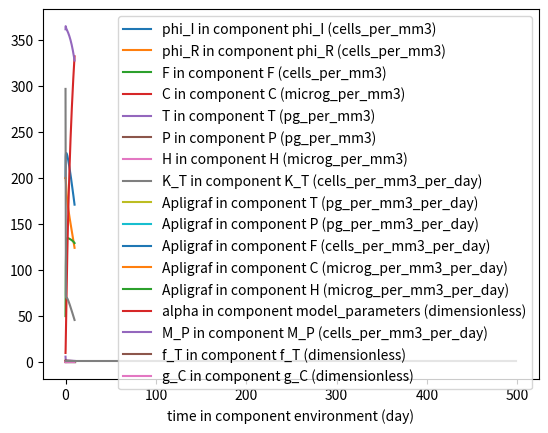

This chart was generated by the following Python code:
# Size of variable arrays:
sizeAlgebraic = 10
sizeStates = 7
sizeConstants = 34
from math import *
from numpy import *
import matplotlib.pyplot as plt


def createLegends():
    legend_states = [""] * sizeStates
    legend_rates = [""] * sizeStates
    legend_algebraic = [""] * sizeAlgebraic
    legend_voi = ""
    legend_constants = [""] * sizeConstants
    legend_voi = "time in component environment (day)"
    legend_states[0] = "phi_I in component phi_I (cells_per_mm3)"
    legend_algebraic[6] = "alpha in component model_parameters (dimensionless)"
    legend_constants[0] = "k1 in component model_parameters (dimensionless)"
    legend_constants[1] = "k2 in component model_parameters (per_day)"
    legend_constants[2] = "k3 in component model_parameters (mm3_per_cells)"
    legend_constants[3] = "k5 in component model_parameters (mm3_per_cells)"
    legend_constants[4] = "k6 in component model_parameters (mm3_per_microg)"
    legend_constants[5] = "d1 in component model_parameters (per_day)"
    legend_states[1] = "phi_R in component phi_R (cells_per_mm3)"
    legend_algebraic[0] = "K_T in component K_T (cells_per_mm3_per_day)"
    legend_states[2] = "F in component F (cells_per_mm3)"
    legend_states[3] = "C in component C (microg_per_mm3)"
    legend_states[4] = "T in component T (pg_per_mm3)"
    legend_algebraic[1] = "Apligraf in component T (pg_per_mm3_per_day)"
    legend_constants[6] = "k4 in component model_parameters (pg_per_cells_per_day)"
    legend_constants[7] = "k7 in component model_parameters (pg_per_cells_per_day)"
    legend_constants[8] = "d2 in component model_parameters (per_day)"
    legend_states[5] = "P in component P (pg_per_mm3)"
    legend_algebraic[2] = "Apligraf in component P (pg_per_mm3_per_day)"
    legend_constants[9] = "k8 in component model_parameters (pg_per_cells_per_day)"
    legend_constants[10] = "k9 in component model_parameters (pg_per_cells_per_day)"
    legend_constants[11] = "d3 in component model_parameters (per_day)"
    legend_algebraic[3] = "Apligraf in component F (cells_per_mm3_per_day)"
    legend_constants[12] = "k10 in component model_parameters (per_day)"
    legend_constants[13] = "d4 in component model_parameters (per_day)"
    legend_algebraic[7] = "M_P in component M_P (cells_per_mm3_per_day)"
    legend_algebraic[4] = "Apligraf in component C (microg_per_mm3_per_day)"
    legend_constants[14] = "k11 in component model_parameters (microg_per_cells_per_day)"
    legend_algebraic[8] = "f_T in component f_T (dimensionless)"
    legend_algebraic[9] = "g_C in component g_C (dimensionless)"
    legend_constants[15] = "d5 in component model_parameters (mm3_per_cells_per_day)"
    legend_states[6] = "H in component H (microg_per_mm3)"
    legend_algebraic[5] = "Apligraf in component H (microg_per_mm3_per_day)"
    legend_constants[16] = "k12 in component model_parameters (microg_per_cells_per_day)"
    legend_constants[17] = "d6 in component model_parameters (per_day)"
    legend_constants[18] = "tau1 in component K_T (mm6_cells_per_pg3_day)"
    legend_constants[19] = "tau2 in component K_T (mm3_cells_per_pg2_day)"
    legend_constants[20] = "tau3 in component K_T (cells_per_pg_per_day)"
    legend_constants[21] = "tau4 in component K_T (cells_per_mm3_per_day)"
    legend_constants[22] = "tau1 in component M_P (mm6_cells_per_pg3_day)"
    legend_constants[23] = "tau2 in component M_P (mm3_cells_per_pg2_day)"
    legend_constants[24] = "tau3 in component M_P (cells_per_pg_per_day)"
    legend_constants[25] = "tau4 in component M_P (cells_per_mm3_per_day)"
    legend_constants[26] = "tau1 in component f_T (mm9_per_pg3)"
    legend_constants[27] = "tau2 in component f_T (mm6_per_pg2)"
    legend_constants[28] = "tau3 in component f_T (mm3_per_pg)"
    legend_constants[29] = "tau4 in component f_T (dimensionless)"
    legend_constants[30] = "tau1 in component g_C (mm9_per_microg3)"
    legend_constants[31] = "tau2 in component g_C (mm6_per_microg2)"
    legend_constants[32] = "tau3 in component g_C (mm3_per_microg)"
    legend_constants[33] = "tau4 in component g_C (dimensionless)"
    legend_rates[0] = "d/dt phi_I in component phi_I (cells_per_mm3)"
    legend_rates[1] = "d/dt phi_R in component phi_R (cells_per_mm3)"
    legend_rates[4] = "d/dt T in component T (pg_per_mm3)"
    legend_rates[5] = "d/dt P in component P (pg_per_mm3)"
    legend_rates[2] = "d/dt F in component F (cells_per_mm3)"
    legend_rates[3] = "d/dt C in component C (microg_per_mm3)"
    legend_rates[6] = "d/dt H in component H (microg_per_mm3)"
    return (legend_states, legend_algebraic, legend_voi, legend_constants)

def initConsts():
    constants = [0.0] * sizeConstants; states = [0.0] * sizeStates;
    states[0] = 200.0
    constants[0] = 0.05
    constants[1] = 0.693
    constants[2] = 0.002
    constants[3] = 0.0025
    constants[4] = 0.0004
    constants[5] = 0.2
    states[1] = 200.0
    states[2] = 50.0
    states[3] = 10.0
    states[4] = 6.0
    constants[6] = 0.07
    constants[7] = 0.004
    constants[8] = 9.1
    states[5] = 2.0
    constants[9] = 0.015
    constants[10] = 0.0015
    constants[11] = 4.0
    constants[12] = 0.924
    constants[13] = 2.5
    constants[14] = 5.0
    constants[15] = 1.5E-5
    states[6] = 0.01
    constants[16] = 0.001
    constants[17] = 0.7
    constants[18] = -2.47
    constants[19] = 21.94
    constants[20] = 6.41
    constants[21] = 1.75
    constants[22] = 15.333
    constants[23] = -167.21
    constants[24] = 452.38
    constants[25] = 2.6593
    constants[26] = 0.0092
    constants[27] = -0.1552
    constants[28] = 0.6279
    constants[29] = 0.2527
    constants[30] = -4.33E-10
    constants[31] = 0.0000009
    constants[32] = -0.00055
    constants[33] = 0.13
    return (states, constants)

def computeRates(voi, states, constants):
    rates = [0.0] * sizeStates; algebraic = [0.0] * sizeAlgebraic
    algebraic[1] = custom_piecewise([greater_equal(voi , 0.00000) & less(voi , 28.0000), 0.00000 , greater_equal(voi , 28.0000) & less(voi , 29.0000), 0.400000 , greater_equal(voi , 29.0000) & less(voi , 35.0000), 0.00000 , greater_equal(voi , 35.0000) & less(voi , 36.0000), 0.400000 , greater_equal(voi , 36.0000) & less(voi , 42.0000), 0.00000 , greater_equal(voi , 42.0000) & less(voi , 43.0000), 0.400000 , greater_equal(voi , 43.0000) & less(voi , 49.0000), 0.00000 , greater_equal(voi , 49.0000) & less(voi , 50.0000), 0.400000 , greater_equal(voi , 50.0000) & less(voi , 56.0000), 0.00000 , greater_equal(voi , 56.0000) & less(voi , 57.0000), 0.400000 , greater_equal(voi , 57.0000) & less(voi , 63.0000), 0.00000 , greater_equal(voi , 63.0000) & less(voi , 64.0000), 0.400000 , greater_equal(voi , 64.0000) & less(voi , 70.0000), 0.00000 , greater_equal(voi , 70.0000) & less(voi , 71.0000), 0.400000 , greater_equal(voi , 71.0000) & less(voi , 77.0000), 0.00000 , greater_equal(voi , 77.0000) & less(voi , 78.0000), 0.400000 , True, 0.00000])
    rates[4] = (constants[6]*states[0]+constants[7]*states[2]+algebraic[1])-constants[8]*states[4]
    algebraic[2] = custom_piecewise([greater_equal(voi , 0.00000) & less(voi , 28.0000), 0.00000 , greater_equal(voi , 28.0000) & less(voi , 29.0000), 1.00000 , greater_equal(voi , 29.0000) & less(voi , 35.0000), 0.00000 , greater_equal(voi , 35.0000) & less(voi , 36.0000), 1.00000 , greater_equal(voi , 36.0000) & less(voi , 42.0000), 0.00000 , greater_equal(voi , 42.0000) & less(voi , 43.0000), 1.00000 , greater_equal(voi , 43.0000) & less(voi , 49.0000), 0.00000 , greater_equal(voi , 49.0000) & less(voi , 50.0000), 1.00000 , greater_equal(voi , 50.0000) & less(voi , 56.0000), 0.00000 , greater_equal(voi , 56.0000) & less(voi , 57.0000), 1.00000 , greater_equal(voi , 57.0000) & less(voi , 63.0000), 0.00000 , greater_equal(voi , 63.0000) & less(voi , 64.0000), 1.00000 , greater_equal(voi , 64.0000) & less(voi , 70.0000), 0.00000 , greater_equal(voi , 70.0000) & less(voi , 71.0000), 1.00000 , greater_equal(voi , 71.0000) & less(voi , 77.0000), 0.00000 , greater_equal(voi , 77.0000) & less(voi , 78.0000), 1.00000 , True, 0.00000])
    rates[5] = (constants[9]*(states[0]+states[1])+constants[10]*states[2]+algebraic[2])-constants[11]*states[5]
    algebraic[5] = custom_piecewise([greater_equal(voi , 0.00000) & less(voi , 28.0000), 0.00000 , greater_equal(voi , 28.0000) & less(voi , 29.0000), 80.0000 , greater_equal(voi , 29.0000) & less(voi , 35.0000), 0.00000 , greater_equal(voi , 35.0000) & less(voi , 36.0000), 80.0000 , greater_equal(voi , 36.0000) & less(voi , 42.0000), 0.00000 , greater_equal(voi , 42.0000) & less(voi , 43.0000), 80.0000 , greater_equal(voi , 43.0000) & less(voi , 49.0000), 0.00000 , greater_equal(voi , 49.0000) & less(voi , 50.0000), 80.0000 , greater_equal(voi , 50.0000) & less(voi , 56.0000), 0.00000 , greater_equal(voi , 56.0000) & less(voi , 57.0000), 80.0000 , greater_equal(voi , 57.0000) & less(voi , 63.0000), 0.00000 , greater_equal(voi , 63.0000) & less(voi , 64.0000), 80.0000 , greater_equal(voi , 64.0000) & less(voi , 70.0000), 0.00000 , greater_equal(voi , 70.0000) & less(voi , 71.0000), 80.0000 , greater_equal(voi , 71.0000) & less(voi , 77.0000), 0.00000 , greater_equal(voi , 77.0000) & less(voi , 78.0000), 80.0000 , True, 0.00000])
    rates[6] = (constants[16]*states[2]+algebraic[5])-constants[17]*states[6]
    algebraic[6] = -(0.197000*log10(states[6]))+0.440700
    algebraic[0] = constants[18]*(power(states[4], 3.00000))+constants[19]*(power(states[4], 2.00000))+constants[20]*states[4]+constants[21]
    rates[0] = (algebraic[6]*algebraic[0]+constants[0]*constants[1]*states[0]*(1.00000-(constants[2]*(states[0]+states[1])+constants[3]*states[2]+constants[4]*states[3])))-constants[5]*states[0]
    rates[1] = ((1.00000-algebraic[6])*algebraic[0]+constants[0]*constants[1]*states[1]*(1.00000-(constants[2]*(states[0]+states[1])+constants[3]*states[2]+constants[4]*states[3])))-constants[5]*states[1]
    algebraic[3] = custom_piecewise([greater_equal(voi , 0.00000) & less(voi , 28.0000), 0.00000 , greater_equal(voi , 28.0000) & less(voi , 29.0000), 8000.00 , greater_equal(voi , 29.0000) & less(voi , 35.0000), 0.00000 , greater_equal(voi , 35.0000) & less(voi , 36.0000), 8000.00 , greater_equal(voi , 36.0000) & less(voi , 42.0000), 0.00000 , greater_equal(voi , 42.0000) & less(voi , 43.0000), 8000.00 , greater_equal(voi , 43.0000) & less(voi , 49.0000), 0.00000 , greater_equal(voi , 49.0000) & less(voi , 50.0000), 8000.00 , greater_equal(voi , 50.0000) & less(voi , 56.0000), 0.00000 , greater_equal(voi , 56.0000) & less(voi , 57.0000), 8000.00 , greater_equal(voi , 57.0000) & less(voi , 63.0000), 0.00000 , greater_equal(voi , 63.0000) & less(voi , 64.0000), 8000.00 , greater_equal(voi , 64.0000) & less(voi , 70.0000), 0.00000 , greater_equal(voi , 70.0000) & less(voi , 71.0000), 8000.00 , greater_equal(voi , 71.0000) & less(voi , 77.0000), 0.00000 , greater_equal(voi , 77.0000) & less(voi , 78.0000), 8000.00 , True, 0.00000])
    algebraic[7] = constants[22]*(power(states[5], 3.00000))+constants[23]*(power(states[5], 2.00000))+constants[24]*states[5]+constants[25]
    rates[2] = (algebraic[7]+constants[12]*states[2]*(1.00000-(constants[2]*(states[0]+states[1])+constants[3]*states[2]+constants[4]*states[3]))+algebraic[3])-constants[13]*states[2]
    algebraic[4] = custom_piecewise([greater_equal(voi , 0.00000) & less(voi , 28.0000), 0.00000 , greater_equal(voi , 28.0000) & less(voi , 29.0000), 18.7500 , greater_equal(voi , 29.0000) & less(voi , 35.0000), 0.00000 , greater_equal(voi , 35.0000) & less(voi , 36.0000), 18.7500 , greater_equal(voi , 36.0000) & less(voi , 42.0000), 0.00000 , greater_equal(voi , 42.0000) & less(voi , 43.0000), 18.7500 , greater_equal(voi , 43.0000) & less(voi , 49.0000), 0.00000 , greater_equal(voi , 49.0000) & less(voi , 50.0000), 18.7500 , greater_equal(voi , 50.0000) & less(voi , 56.0000), 0.00000 , greater_equal(voi , 56.0000) & less(voi , 57.0000), 18.7500 , greater_equal(voi , 57.0000) & less(voi , 63.0000), 0.00000 , greater_equal(voi , 63.0000) & less(voi , 64.0000), 18.7500 , greater_equal(voi , 64.0000) & less(voi , 70.0000), 0.00000 , greater_equal(voi , 70.0000) & less(voi , 71.0000), 18.7500 , greater_equal(voi , 71.0000) & less(voi , 77.0000), 0.00000 , greater_equal(voi , 77.0000) & less(voi , 78.0000), 18.7500 , True, 0.00000])
    algebraic[8] = constants[26]*(power(states[4], 3.00000))+constants[27]*(power(states[4], 2.00000))+constants[28]*states[4]+constants[29]
    algebraic[9] = constants[30]*(power(states[3], 3.00000))+constants[31]*(power(states[3], 2.00000))+constants[32]*states[3]+constants[33]
    rates[3] = (constants[14]*states[2]*algebraic[8]*algebraic[9]+algebraic[4])-constants[15]*states[2]*states[3]
    return(rates)

def computeAlgebraic(constants, states, voi):
    algebraic = array([[0.0] * len(voi)] * sizeAlgebraic)
    states = array(states)
    voi = array(voi)
    algebraic[1] = custom_piecewise([greater_equal(voi , 0.00000) & less(voi , 28.0000), 0.00000 , greater_equal(voi , 28.0000) & less(voi , 29.0000), 0.400000 , greater_equal(voi , 29.0000) & less(voi , 35.0000), 0.00000 , greater_equal(voi , 35.0000) & less(voi , 36.0000), 0.400000 , greater_equal(voi , 36.0000) & less(voi , 42.0000), 0.00000 , greater_equal(voi , 42.0000) & less(voi , 43.0000), 0.400000 , greater_equal(voi , 43.0000) & less(voi , 49.0000), 0.00000 , greater_equal(voi , 49.0000) & less(voi , 50.0000), 0.400000 , greater_equal(voi , 50.0000) & less(voi , 56.0000), 0.00000 , greater_equal(voi , 56.0000) & less(voi , 57.0000), 0.400000 , greater_equal(voi , 57.0000) & less(voi , 63.0000), 0.00000 , greater_equal(voi , 63.0000) & less(voi , 64.0000), 0.400000 , greater_equal(voi , 64.0000) & less(voi , 70.0000), 0.00000 , greater_equal(voi , 70.0000) & less(voi , 71.0000), 0.400000 , greater_equal(voi , 71.0000) & less(voi , 77.0000), 0.00000 , greater_equal(voi , 77.0000) & less(voi , 78.0000), 0.400000 , True, 0.00000])
    algebraic[2] = custom_piecewise([greater_equal(voi , 0.00000) & less(voi , 28.0000), 0.00000 , greater_equal(voi , 28.0000) & less(voi , 29.0000), 1.00000 , greater_equal(voi , 29.0000) & less(voi , 35.0000), 0.00000 , greater_equal(voi , 35.0000) & less(voi , 36.0000), 1.00000 , greater_equal(voi , 36.0000) & less(voi , 42.0000), 0.00000 , greater_equal(voi , 42.0000) & less(voi , 43.0000), 1.00000 , greater_equal(voi , 43.0000) & less(voi , 49.0000), 0.00000 , greater_equal(voi , 49.0000) & less(voi , 50.0000), 1.00000 , greater_equal(voi , 50.0000) & less(voi , 56.0000), 0.00000 , greater_equal(voi , 56.0000) & less(voi , 57.0000), 1.00000 , greater_equal(voi , 57.0000) & less(voi , 63.0000), 0.00000 , greater_equal(voi , 63.0000) & less(voi , 64.0000), 1.00000 , greater_equal(voi , 64.0000) & less(voi , 70.0000), 0.00000 , greater_equal(voi , 70.0000) & less(voi , 71.0000), 1.00000 , greater_equal(voi , 71.0000) & less(voi , 77.0000), 0.00000 , greater_equal(voi , 77.0000) & less(voi , 78.0000), 1.00000 , True, 0.00000])
    algebraic[5] = custom_piecewise([greater_equal(voi , 0.00000) & less(voi , 28.0000), 0.00000 , greater_equal(voi , 28.0000) & less(voi , 29.0000), 80.0000 , greater_equal(voi , 29.0000) & less(voi , 35.0000), 0.00000 , greater_equal(voi , 35.0000) & less(voi , 36.0000), 80.0000 , greater_equal(voi , 36.0000) & less(voi , 42.0000), 0.00000 , greater_equal(voi , 42.0000) & less(voi , 43.0000), 80.0000 , greater_equal(voi , 43.0000) & less(voi , 49.0000), 0.00000 , greater_equal(voi , 49.0000) & less(voi , 50.0000), 80.0000 , greater_equal(voi , 50.0000) & less(voi , 56.0000), 0.00000 , greater_equal(voi , 56.0000) & less(voi , 57.0000), 80.0000 , greater_equal(voi , 57.0000) & less(voi , 63.0000), 0.00000 , greater_equal(voi , 63.0000) & less(voi , 64.0000), 80.0000 , greater_equal(voi , 64.0000) & less(voi , 70.0000), 0.00000 , greater_equal(voi , 70.0000) & less(voi , 71.0000), 80.0000 , greater_equal(voi , 71.0000) & less(voi , 77.0000), 0.00000 , greater_equal(voi , 77.0000) & less(voi , 78.0000), 80.0000 , True, 0.00000])
    algebraic[6] = -(0.197000*log10(states[6]))+0.440700
    algebraic[0] = constants[18]*(power(states[4], 3.00000))+constants[19]*(power(states[4], 2.00000))+constants[20]*states[4]+constants[21]
    algebraic[3] = custom_piecewise([greater_equal(voi , 0.00000) & less(voi , 28.0000), 0.00000 , greater_equal(voi , 28.0000) & less(voi , 29.0000), 8000.00 , greater_equal(voi , 29.0000) & less(voi , 35.0000), 0.00000 , greater_equal(voi , 35.0000) & less(voi , 36.0000), 8000.00 , greater_equal(voi , 36.0000) & less(voi , 42.0000), 0.00000 , greater_equal(voi , 42.0000) & less(voi , 43.0000), 8000.00 , greater_equal(voi , 43.0000) & less(voi , 49.0000), 0.00000 , greater_equal(voi , 49.0000) & less(voi , 50.0000), 8000.00 , greater_equal(voi , 50.0000) & less(voi , 56.0000), 0.00000 , greater_equal(voi , 56.0000) & less(voi , 57.0000), 8000.00 , greater_equal(voi , 57.0000) & less(voi , 63.0000), 0.00000 , greater_equal(voi , 63.0000) & less(voi , 64.0000), 8000.00 , greater_equal(voi , 64.0000) & less(voi , 70.0000), 0.00000 , greater_equal(voi , 70.0000) & less(voi , 71.0000), 8000.00 , greater_equal(voi , 71.0000) & less(voi , 77.0000), 0.00000 , greater_equal(voi , 77.0000) & less(voi , 78.0000), 8000.00 , True, 0.00000])
    algebraic[7] = constants[22]*(power(states[5], 3.00000))+constants[23]*(power(states[5], 2.00000))+constants[24]*states[5]+constants[25]
    algebraic[4] = custom_piecewise([greater_equal(voi , 0.00000) & less(voi , 28.0000), 0.00000 , greater_equal(voi , 28.0000) & less(voi , 29.0000), 18.7500 , greater_equal(voi , 29.0000) & less(voi , 35.0000), 0.00000 , greater_equal(voi , 35.0000) & less(voi , 36.0000), 18.7500 , greater_equal(voi , 36.0000) & less(voi , 42.0000), 0.00000 , greater_equal(voi , 42.0000) & less(voi , 43.0000), 18.7500 , greater_equal(voi , 43.0000) & less(voi , 49.0000), 0.00000 , greater_equal(voi , 49.0000) & less(voi , 50.0000), 18.7500 , greater_equal(voi , 50.0000) & less(voi , 56.0000), 0.00000 , greater_equal(voi , 56.0000) & less(voi , 57.0000), 18.7500 , greater_equal(voi , 57.0000) & less(voi , 63.0000), 0.00000 , greater_equal(voi , 63.0000) & less(voi , 64.0000), 18.7500 , greater_equal(voi , 64.0000) & less(voi , 70.0000), 0.00000 , greater_equal(voi , 70.0000) & less(voi , 71.0000), 18.7500 , greater_equal(voi , 71.0000) & less(voi , 77.0000), 0.00000 , greater_equal(voi , 77.0000) & less(voi , 78.0000), 18.7500 , True, 0.00000])
    algebraic[8] = constants[26]*(power(states[4], 3.00000))+constants[27]*(power(states[4], 2.00000))+constants[28]*states[4]+constants[29]
    algebraic[9] = constants[30]*(power(states[3], 3.00000))+constants[31]*(power(states[3], 2.00000))+constants[32]*states[3]+constants[33]
    return algebraic

def custom_piecewise(cases):
    """Compute result of a piecewise function"""
    return select(cases[0::2],cases[1::2])

def solve_model():
    """Solve model with ODE solver"""
    from scipy.integrate import ode
    # Initialise constants and state variables
    (init_states, constants) = initConsts()

    # Set timespan to solve over
    voi = linspace(0, 10, 500)

    # Construct ODE object to solve
    r = ode(computeRates)
    r.set_integrator('vode', method='bdf', atol=1e-06, rtol=1e-06, max_step=1)
    r.set_initial_value(init_states, voi[0])
    r.set_f_params(constants)

    # Solve model
    states = array([[0.0] * len(voi)] * sizeStates)
    states[:,0] = init_states
    for (i,t) in enumerate(voi[1:]):
        if r.successful():
            r.integrate(t)
            states[:,i+1] = r.y
        else:
            break

    # Compute algebraic variables
    algebraic = computeAlgebraic(constants, states, voi)
    return (voi, states, algebraic)

def plot_model(voi, states, algebraic):
    """Plot variables against variable of integration"""
    import pylab
    (legend_states, legend_algebraic, legend_voi, legend_constants) = createLegends()
    pylab.figure(1)
    pylab.plot(voi,vstack((states,algebraic)).T)
    pylab.xlabel(legend_voi)
    pylab.legend(legend_states + legend_algebraic, loc='best')
    pylab.show()


def custom_piecewise(cases):
    """Compute result of a piecewise function"""
    return select(cases[0::2],cases[1::2])

if __name__ == "__main__":
    (voi, states, algebraic) = solve_model()
    plot_model(voi, states, algebraic)

    hoi = custom_piecewise(
        [greater_equal(voi, 0.00000) & less(voi, 28.0000), 1.00000, greater_equal(voi, 28.0000) & less(voi, 29.0000),
         0.400000, greater_equal(voi, 29.0000) & less(voi, 35.0000), 0.00000,
         greater_equal(voi, 35.0000) & less(voi, 36.0000), 0.400000, greater_equal(voi, 36.0000) & less(voi, 42.0000),
         0.00000, greater_equal(voi, 42.0000) & less(voi, 43.0000), 0.400000,
         greater_equal(voi, 43.0000) & less(voi, 49.0000), 0.00000, greater_equal(voi, 49.0000) & less(voi, 50.0000),
         0.400000, greater_equal(voi, 50.0000) & less(voi, 56.0000), 0.00000,
         greater_equal(voi, 56.0000) & less(voi, 57.0000), 0.400000, greater_equal(voi, 57.0000) & less(voi, 63.0000),
         0.00000, greater_equal(voi, 63.0000) & less(voi, 64.0000), 0.400000,
         greater_equal(voi, 64.0000) & less(voi, 70.0000), 0.00000, greater_equal(voi, 70.0000) & less(voi, 71.0000),
         0.400000, greater_equal(voi, 71.0000) & less(voi, 77.0000), 0.00000,
         greater_equal(voi, 77.0000) & less(voi, 78.0000), 0.400000, True, 0.00000])
    plt.plot(hoi)
    plt.show()


